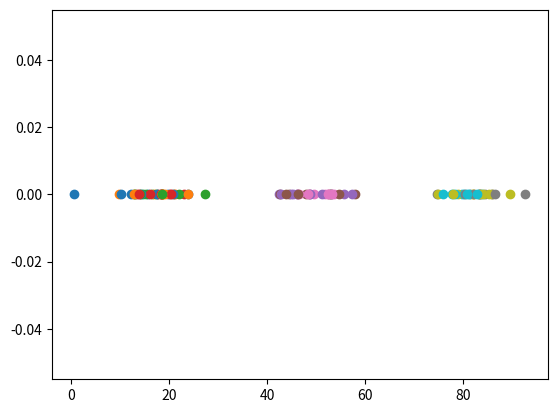

The script that saved this image:
import random

import numpy as np
import matplotlib.pyplot as plt


def gen_gauss_line(count, x_mean, x_std, series_time=None):
    if series_time is None:
        return [random.gauss(x_mean, x_std) for _ in range(count)]
    return [[random.gauss(x_mean, x_std) for _ in range(series_time)] for _ in range(count)]


def gen_gauss_scheme(scheme, lines_x_mean, lines_x_std, series_time=None, flatten=True):
    positions = [gen_gauss_line(count, x_mean, x_std, series_time)
                 for count, x_mean, x_std in zip(scheme, lines_x_mean, lines_x_std)]

    if flatten:
        positions = [item for sublist in positions for item in sublist]

    return positions


def gen_scheme(scheme, x_min=0, x_max=100, std_divider=8, series_time=None, flatten=True):
    lines_num = len(scheme)
    line_width = (x_max - x_min) // lines_num

    lines_x_mean = [(2 * i + 1) * line_width / 2 for i in range(lines_num)]
    lines_x_std = [line_width / std_divider for i in range(lines_num)]

    return gen_gauss_scheme(scheme, lines_x_mean, lines_x_std, series_time, flatten)


def plot_scheme(positions):
    if isinstance(positions[0], list):
        positions = [item for sublist in positions for item in sublist]

    for p in positions:
        plt.scatter(p, 0)
    plt.show()


def plot_series(positions):
    for p in positions:
        plt.scatter(p, 0, c='b')
    plt.scatter(np.mean(positions), 0, c='r')
    plt.show()


if __name__ == '__main__':
    # line = gen_gauss_line(4, 10, 3)
    # print(line)

    # scheme = gen_gauss_scheme([4, 4, 2], [0, 20, 40], [3, 3, 3], False)
    # print(scheme)
    # plot_scheme(scheme)

    for _ in range(10):
        s = gen_scheme([4, 3, 3], flatten=False)
        print(s)
        plot_scheme(s)
